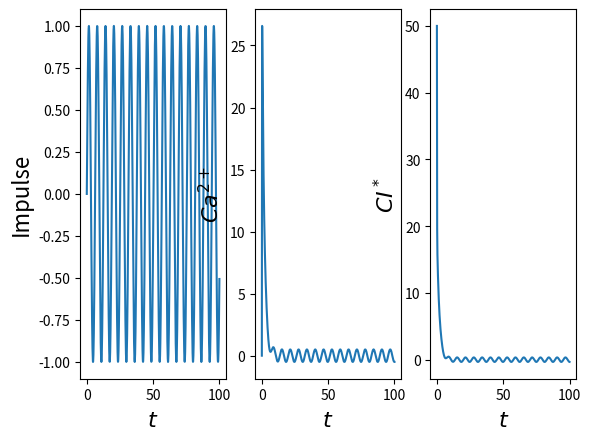

The matplotlib source for this figure:
# Purposes: deterministic/ continuous apprpoximation of ODEs derived from chemical reaction network
# attempts to back out firing rate via proportional feedback given recorded concentrations of CI^* (from Janelia)  
import numpy as np
import matplotlib.pyplot as plt
from scipy.integrate import solve_ivp
import scipy.io
import os
import sys
import time

def impulse(t):
    T = 1
    A = 1
    signal = np.sin(t)
    return signal




def CRN(t, A):
    """
    Defines the differential equations for a coupled chemical reaction network.
    
    Arguments: 
        A : vector of the state variables: Ca^{2+}, CI^* respectively. 
                A = [x, z]
        t : time
        p : vector of the parameters:
                p = [kf, kr, alpha, gamma]
    """
    x, z = A
    #kf, kr, alpha, gamma, beta = p
    kf, kr, alpha, gamma, L = p

    # define chemical master equation 
    # this is the RHS of the system     
    
    s = impulse(t)

    du = [alpha*s - gamma*x + kr*z - kf*x*(L-z), # + beta 
        kf*x*(L-z) - kr*z] 
    
    return du


if __name__=="__main__":
    n = 1000
    imRate = 11.4
    tEnd = n*(1/imRate)
    tEnd = 100
    timeVec = np.linspace(0, tEnd, n)
    tsolve = [0, tEnd]

    print(tEnd)

    # define initial conditions
    X = 0 #Ca^{2+}
    Z = 50  #CI^* #was previously 0, real data readouts start with some concentration.

    # define constants/reaction parameters, kr << kf
    kf = 0.0513514
    kr = 7.6
    alpha = 1
    gamma = 1    
    # total sum of calcium indicator
    L = 100
    
    # pack up parameters and ICs
    p = [kf, kr, alpha, gamma, L]
    u0 = [X, Z]

    start = time.time()
    sol = solve_ivp(CRN, tsolve, u0, t_eval=timeVec)
    end = time.time()

    print('Total solve time ', end - start)
    
    print(sol.y.shape)
  

    plt.figure()
    fig, axs = plt.subplots(1, 3)
    axs[0].plot(sol.t, impulse(sol.t))
    axs[0].set_xlabel(r'$t$', fontsize = 16)
    axs[0].set_ylabel(r'Impulse', fontsize=16)
    
    axs[1].plot(sol.t, sol.y[0, :])
    axs[1].set_xlabel(r'$t$', fontsize = 16)
    axs[1].set_ylabel(r'$Ca^{2+}$', fontsize=16)
    
    axs[2].plot(sol.t, sol.y[1, :])
    axs[2].set_xlabel(r'$t$', fontsize = 16)
    axs[2].set_ylabel(r'$CI^*$', fontsize=16)
    


    plt.show()
    sys.exit()


    # plot 3 values solved for in CRE
    plt.figure(1)
    y1 = sol.y[0,:]
    print(y1[0:10])
    y2 = sol.y[1,:] 
    y3 = sol.y[2,:]
    plt.plot(sol.t, y1, '--', linewidth = 1, label = r'$Ca^{2+}$')
    plt.plot(sol.t, y2, '--', linewidth = 1, label = r'$CI$')
    plt.plot(sol.t, y3, linewidth = 2, label = r'$CI^{*}$')
    plt.title('Dynamics Derived from CRN', fontsize = 18)
    plt.xlabel(r'$t$', fontsize = 14)
    plt.ylabel(r'Concentration', fontsize = 14)
    plt.legend()
    filename = 'CRE_fig1_' + str(row) + '.png'
    plt.savefig(filename)
    os.system('cp ' + filename + ' /mnt/c/Users/<user>/Pictures/CRE_across_nodes/') # only run with this line uncommented if you are Nick

    # plot error across time
    plt.figure(2)
    plt.plot(sol.t, -1*eCurrent, label = r'$Error$')
    plt.title('Dynamics of Error as a function of time', fontsize = 18)
    plt.xlabel(r'$t$', fontsize = 14)
    plt.ylabel(r'Error', fontsize = 14)
    plt.legend()
    filename = 'CRE_fig2_' + str(row) + '.png'
    plt.savefig(filename)
    os.system('cp ' + filename + ' /mnt/c/Users/<user>/Pictures/CRE_across_nodes/') # only run with this line uncommented if you are Nick


    # Additional Plotting, this is the guts of plotS
    #plot firing rate
    plt.figure(3)
    plt.plot(subt, sVec, label = r'$S$')
    plt.title('Dynamics of S backsolved from CRN', fontsize = 18)
    plt.xlabel(r'$t$', fontsize = 14)
    plt.ylabel(r'S (hz)', fontsize = 14)
    plt.legend()
    filename = 'CRE_fig3_' + str(row) + '.png'
    plt.savefig(filename)
    os.system('cp ' + filename + ' /mnt/c/Users/<user>/Pictures/CRE_across_nodes/') # only run with this line uncommented if you are Nick
    
    #plot subset of firing rate
    plt.figure(4)
    plt.plot(subt[:200], sVec[:200], label = r'$S$')
    plt.title('Subset of time, Dynamics of S backsolved from CRN', fontsize = 18)
    plt.xlabel(r'$t$', fontsize = 14)
    plt.ylabel(r'S (hz)', fontsize = 14)
    plt.legend()
    filename = 'CRE_fig4_' + str(row) + '.png'
    plt.savefig(filename)
    os.system('cp ' + filename + ' /mnt/c/Users/<user>/Pictures/CRE_across_nodes/') # only run with this line uncommented if you are Nick
    
    #plotS(subt, derVec)
    plt.figure(5)
    plt.plot(subt, derVec, label = r'$S$')
    plt.title('Dynamics of derivative of Error', fontsize = 18)
    plt.xlabel(r'$t$', fontsize = 14)
    plt.ylabel(r'$\dot{e}$', fontsize = 14)
    plt.legend()
    filename = 'CRE_fig5_' + str(row) + '.png'
    plt.savefig(filename)
    os.system('cp ' + filename + ' /mnt/c/Users/<user>/Pictures/CRE_across_nodes/') # only run with this line uncommented if you are Nick

   #plt.show() 

    # plot measured vs simulated CI^*
    plt.figure(6)
    plt.plot(sol.t, CI_Meas, label=r'$CI^{*}_{Meas}$')
    plt.plot(sol.t, sol.y[2,:], label=r'$CI^{*}_{Sim}$')
    plt.title(r'$CI^{*}$, simulated and measured')
    plt.xlabel(r'$t$', fontsize = 14)
    plt.ylabel(r'CI', fontsize = 14)
    plt.legend()
    filename = 'CRE_fig6_' + str(row) + '.png'
    plt.savefig(filename)
    os.system('cp ' + filename + ' /mnt/c/Users/<user>/Pictures/CRE_across_nodes/') # only run with this line uncommented if you are Nick

    #plot Ca^{2+} seperately as concentrations are too low to see when plotted together
    plt.figure(7)
    plt.plot(sol.t, sol.y[0,:])#, label = r'$Ca^{2+}$')
    plt.title(r'Dynamics of $Ca^{2+}$')
    plt.xlabel(r'$t$', fontsize = 14)
    plt.ylabel(r'$Ca^{2+}$', fontsize = 14)
    filename = 'CRE_fig7_' + str(row) + '.png'
    plt.savefig(filename)
    os.system('cp ' + filename + ' /mnt/c/Users/<user>/Pictures/CRE_across_nodes/') # only run with this line uncommented if you are Nick

    #np.save('data/s_node_' + str(row), sVec)
    #np.save('data/t_node_' + str(row), sol.t)
    #np.save('data/sol_node_' + str(row), sol.y)


    plt.show()


    #np.save("temp.dat", sol.y[0,:])
    
    #plt.figure(6)
    #plt.figure(6)
    #print(sol.y)
    #print(tEvals.shape, S.shape)
    #print(tEvals)
    #print((sol.y).shape)
